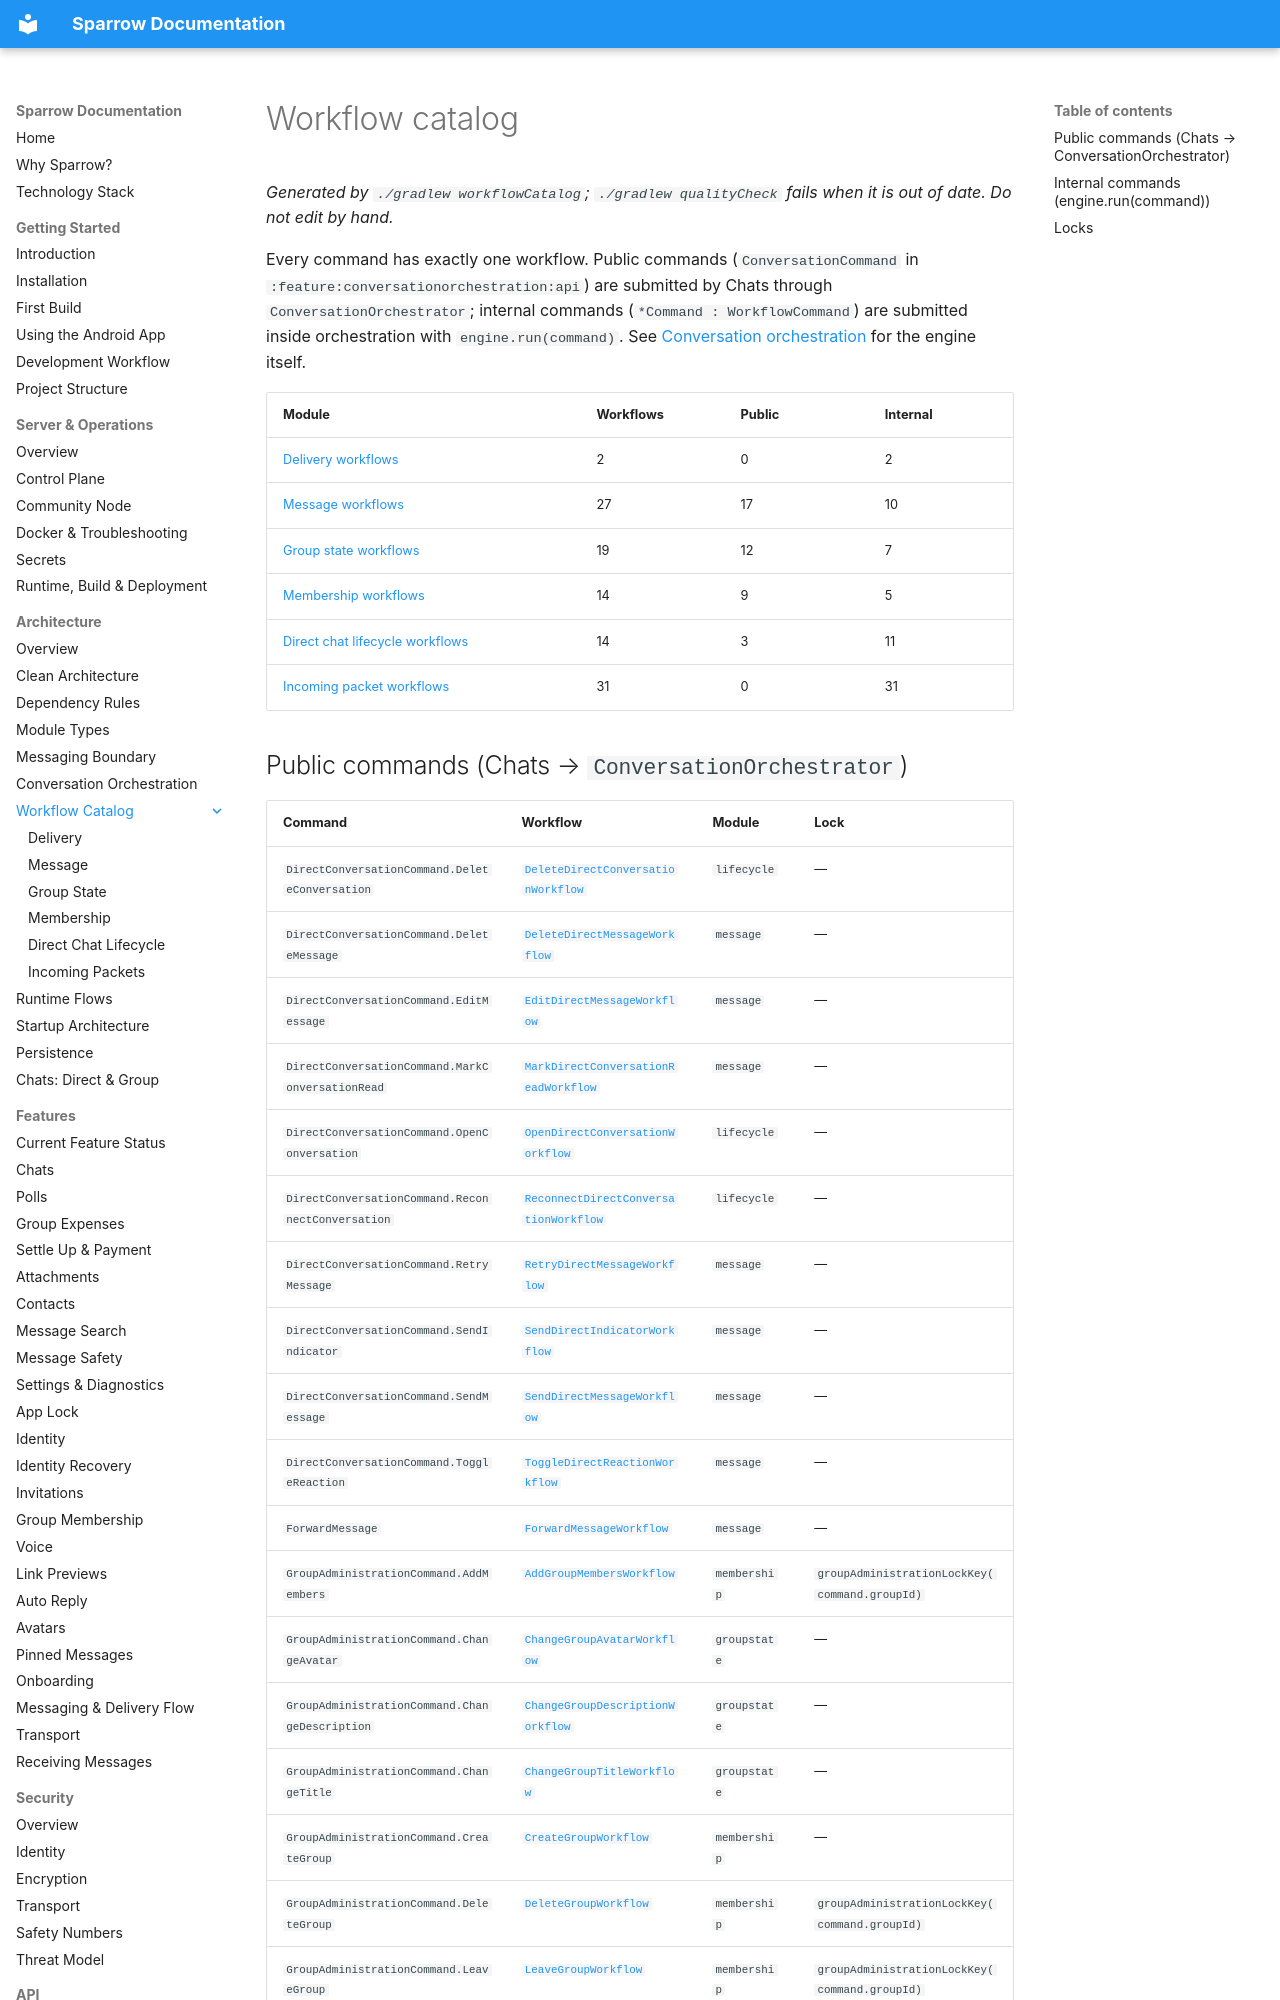

repository: cbgm/Sparrow · page: architecture/workflows/index.html · generator: mkdocs

# Workflow catalog

_Generated by `./gradlew workflowCatalog`; `./gradlew qualityCheck` fails when it is out of date. Do not edit by hand._

Every command has exactly one workflow. Public commands (`ConversationCommand` in `:feature:conversationorchestration:api`) are submitted by Chats through `ConversationOrchestrator`; internal commands (`*Command : WorkflowCommand`) are submitted inside orchestration with `engine.run(command)`. See [Conversation orchestration](../conversation-orchestration.md) for the engine itself.

| Module | Workflows | Public | Internal |
|---|---|---|---|
| [Delivery workflows](delivery.md) | 2 | 0 | 2 |
| [Message workflows](message.md) | 27 | 17 | 10 |
| [Group state workflows](groupstate.md) | 19 | 12 | 7 |
| [Membership workflows](membership.md) | 14 | 9 | 5 |
| [Direct chat lifecycle workflows](lifecycle.md) | 14 | 3 | 11 |
| [Incoming packet workflows](incoming.md) | 31 | 0 | 31 |
